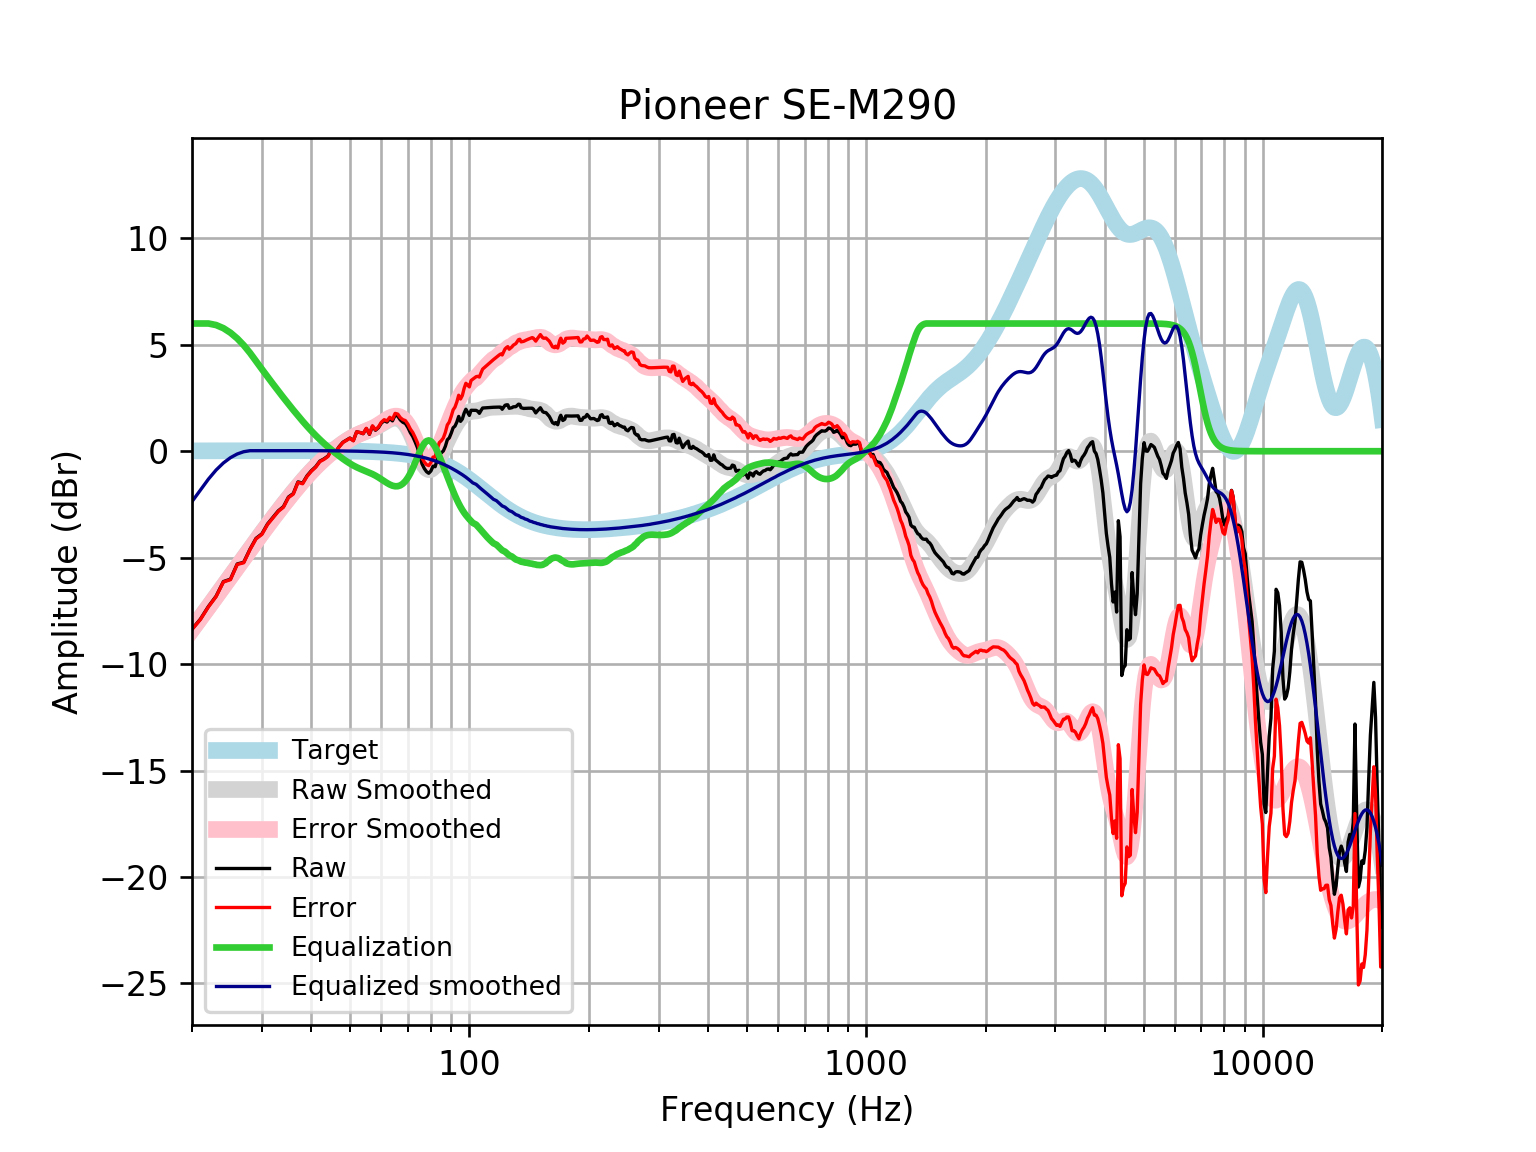

The table this chart was drawn from, first rows:
frequency, raw, error, smoothed, error_smoothed, equalization, equalized_raw, equalized_smoothed, target
20, -8.358, -8.374, -8.365, -8.382, 6, -2.358, -2.365, 0.01648
21, -7.888, -7.905, -7.828, -7.846, 6, -1.888, -1.828, 0.01765
22, -7.293, -7.311, -7.31, -7.329, 6.0, -1.293, -1.31, 0.01876
23, -6.811, -6.83, -6.811, -6.831, 5.927, -0.8834, -0.8835, 0.01983
24, -6.123, -6.143, -6.33, -6.351, 5.78, -0.343, -0.5507, 0.02084
25, -6.011, -6.033, -5.869, -5.891, 5.566, -0.4452, -0.3031, 0.02179
26, -5.297, -5.32, -5.427, -5.45, 5.297, 0.0001234, -0.1299, 0.02269
27, -5.216, -5.239, -5.003, -5.026, 4.98, -0.2358, -0.02291, 0.02353
28, -4.603, -4.627, -4.596, -4.62, 4.62, 0.01768, 0.02433, 0.02431
29, -4.093, -4.118, -4.205, -4.23, 4.23, 0.1379, 0.02504, 0.02502
30, -3.883, -3.908, -3.831, -3.857, 3.857, -0.02611, 0.02567, 0.02566
31, -3.418, -3.444, -3.473, -3.499, 3.499, 0.08089, 0.02623, 0.02622
32, -3.1, -3.126, -3.13, -3.156, 3.156, 0.0567, 0.02668, 0.02668
33, -2.799, -2.826, -2.802, -2.829, 2.829, 0.0297, 0.02704, 0.02704
34, -2.604, -2.632, -2.489, -2.517, 2.517, -0.08756, 0.02728, 0.02728
35, -2.152, -2.18, -2.192, -2.219, 2.219, 0.06656, 0.0274, 0.0274
36, -1.988, -2.015, -1.908, -1.935, 1.935, -0.05249, 0.02739, 0.02739
37, -1.439, -1.467, -1.639, -1.666, 1.666, 0.2269, 0.02723, 0.02723
38, -1.503, -1.53, -1.385, -1.412, 1.412, -0.0906, 0.02691, 0.02692
39, -1.152, -1.178, -1.147, -1.173, 1.173, 0.0213, 0.02643, 0.02644
40, -0.9109, -0.9367, -0.9239, -0.9497, 0.9497, 0.03877, 0.02578, 0.02579
41, -0.7265, -0.7514, -0.7171, -0.742, 0.742, 0.01557, 0.02495, 0.02496
42, -0.4645, -0.4885, -0.5257, -0.5496, 0.5496, 0.08505, 0.02393, 0.02393
43, -0.3621, -0.3848, -0.3485, -0.3712, 0.3712, 0.009121, 0.02272, 0.02272
44, -0.2302, -0.2515, -0.1842, -0.2055, 0.2055, -0.02468, 0.0213, 0.0213
45, 0.08284, 0.06317, -0.03124, -0.05092, 0.05092, 0.1338, 0.01968, 0.01967
46, -0.02987, -0.0477, 0.1117, 0.09382, -0.09382, -0.1237, 0.01785, 0.01783
47, 0.2212, 0.2055, 0.2451, 0.2294, -0.2294, -0.008134, 0.01579, 0.01577
48, 0.4204, 0.407, 0.3691, 0.3556, -0.3556, 0.06484, 0.0135, 0.01347
49, 0.5192, 0.5082, 0.4828, 0.4718, -0.4718, 0.04734, 0.01097, 0.01094
50, 0.6184, 0.6103, 0.5852, 0.577, -0.577, 0.04143, 0.008186, 0.008144
51, 0.4973, 0.4922, 0.6756, 0.6704, -0.6704, -0.1731, 0.005126, 0.00508
52, 0.9135, 0.9118, 0.7539, 0.7521, -0.7521, 0.1614, 0.001774, 0.001724
53, 0.8778, 0.8798, 0.8216, 0.8235, -0.8235, 0.05434, -0.001894, -0.001946
54, 0.8224, 0.8284, 0.8814, 0.8873, -0.8873, -0.06484, -0.005905, -0.005958
55, 1.065, 1.075, 0.9371, 0.9474, -0.9474, 0.1176, -0.01029, -0.01034
56, 0.794, 0.8091, 0.9933, 1.008, -1.008, -0.2144, -0.01508, -0.01514
57, 1.173, 1.194, 1.054, 1.074, -1.074, 0.09887, -0.02033, -0.02038
58, 0.9855, 1.012, 1.122, 1.148, -1.148, -0.1622, -0.02607, -0.02611
59, 1.107, 1.139, 1.197, 1.229, -1.229, -0.1226, -0.03234, -0.03238
60, 1.32, 1.359, 1.278, 1.317, -1.317, 0.003344, -0.03921, -0.03925
61, 1.435, 1.482, 1.359, 1.406, -1.406, 0.02875, -0.04672, -0.04675
62, 1.369, 1.424, 1.436, 1.491, -1.491, -0.122, -0.05494, -0.05496
63, 1.529, 1.593, 1.5, 1.564, -1.564, -0.03539, -0.06392, -0.06393
64, 1.426, 1.499, 1.545, 1.618, -1.618, -0.1925, -0.07372, -0.07373
65, 1.693, 1.778, 1.562, 1.647, -1.647, 0.04672, -0.0844, -0.08441
66, 1.649, 1.745, 1.547, 1.644, -1.644, 0.005043, -0.09604, -0.09603
67, 1.467, 1.576, 1.496, 1.604, -1.604, -0.1367, -0.1087, -0.1087
68, 1.359, 1.482, 1.403, 1.525, -1.525, -0.1661, -0.1224, -0.1224
69, 1.302, 1.439, 1.267, 1.404, -1.404, -0.1026, -0.1372, -0.1372
70, 1.117, 1.27, 1.088, 1.241, -1.241, -0.1244, -0.1533, -0.1533
71, 0.8731, 1.044, 0.8681, 1.039, -1.039, -0.1655, -0.1706, -0.1706
72, 0.6918, 0.881, 0.6131, 0.8024, -0.8024, -0.1105, -0.1892, -0.1892
73, 0.4414, 0.6506, 0.334, 0.5432, -0.5432, -0.1018, -0.2092, -0.2092
74, 0.1689, 0.3995, 0.04614, 0.2767, -0.2767, -0.1078, -0.2306, -0.2305
75, -0.2084, 0.04503, -0.2315, 0.02194, -0.02194, -0.2303, -0.2535, -0.2534
76, -0.5988, -0.321, -0.4784, -0.2005, 0.2005, -0.3983, -0.2778, -0.2778
77, -0.8125, -0.5088, -0.6754, -0.3716, 0.3716, -0.4409, -0.3037, -0.3037
78, -0.9609, -0.6297, -0.808, -0.4767, 0.4767, -0.4842, -0.3312, -0.3312
79, -1.036, -0.6754, -0.8687, -0.5083, 0.5083, -0.5274, -0.3604, -0.3603
... 553 more rows
